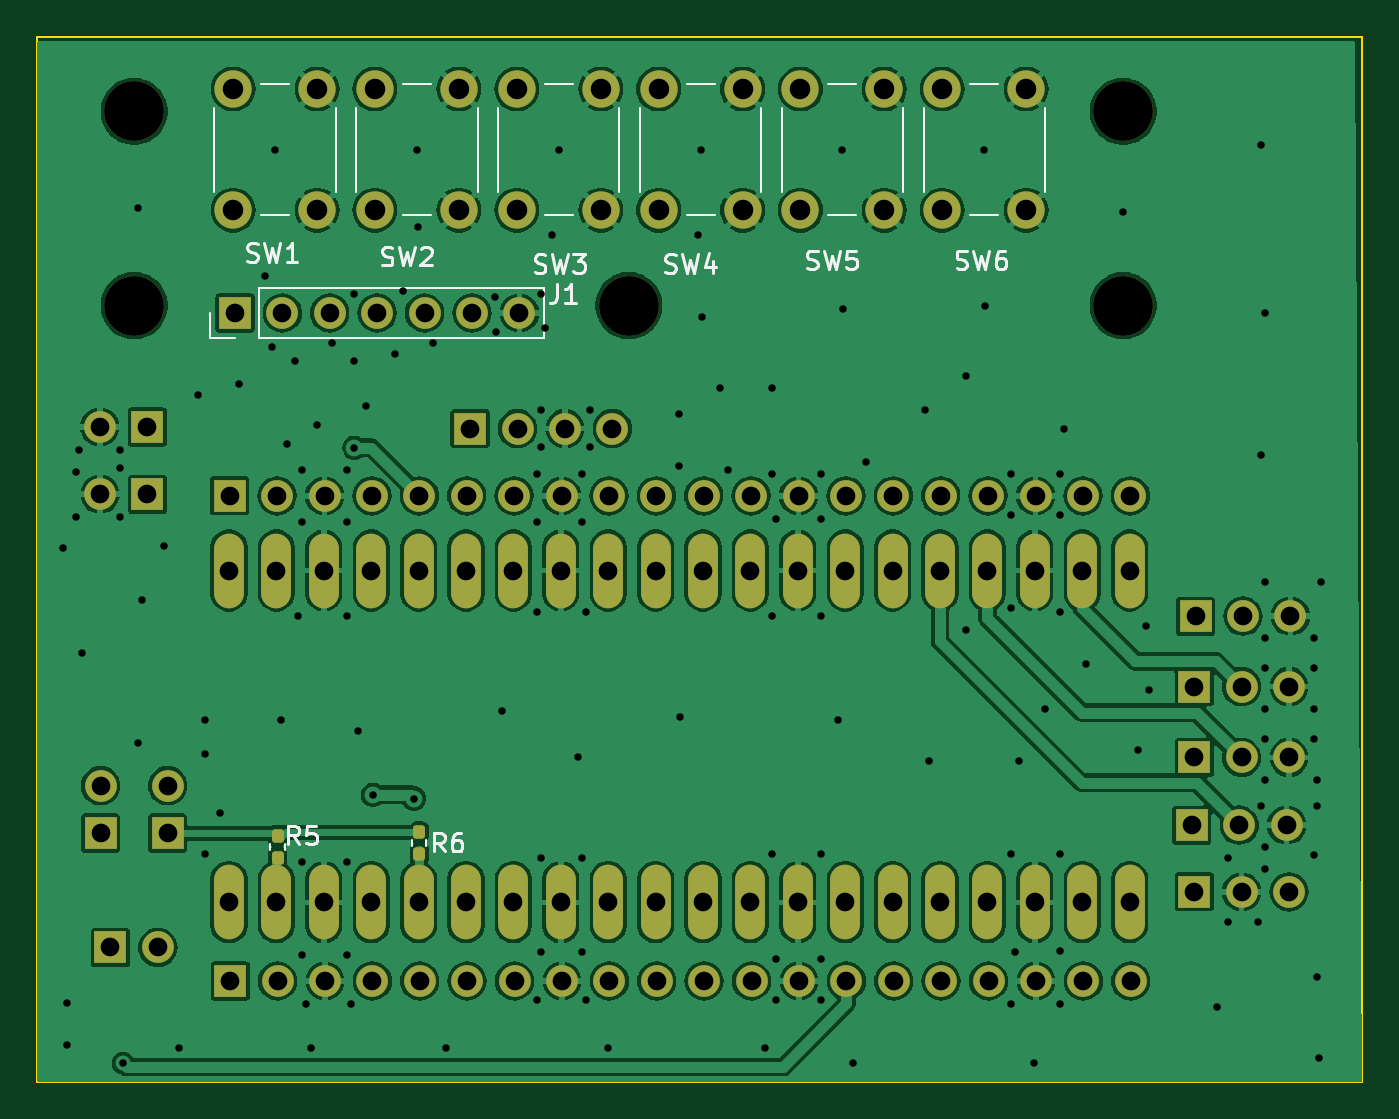
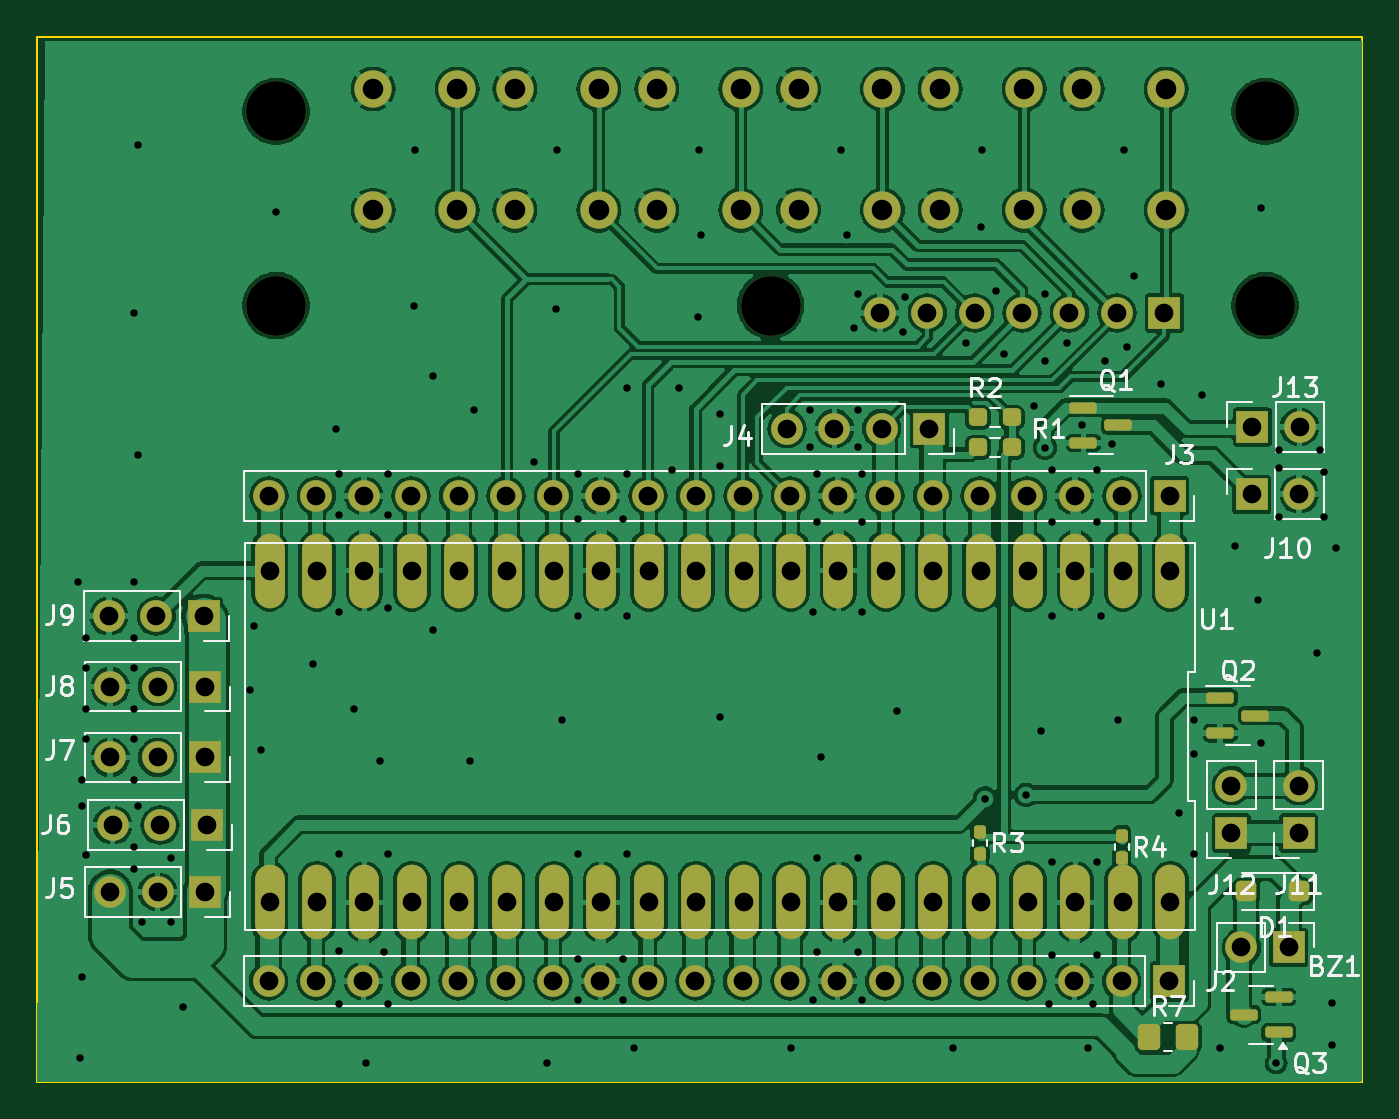
Circuit board: 9 layer files. Board 71.0 x 56.0 mm.
- bottom_copper: FARA_KEYBOARD-B_Cu.gbr (262288 bytes)
- bottom_mask: FARA_KEYBOARD-B_Mask.gbr (6798 bytes)
- bottom_silk: FARA_KEYBOARD-B_Silkscreen.gbr (30679 bytes)
- outline: FARA_KEYBOARD-Edge_Cuts.gbr (610 bytes)
- top_copper: FARA_KEYBOARD-F_Cu.gbr (235103 bytes)
- top_mask: FARA_KEYBOARD-F_Mask.gbr (5700 bytes)
- top_silk: FARA_KEYBOARD-F_Silkscreen.gbr (15478 bytes)
- drill: FARA_KEYBOARD-NPTH.drl (395 bytes)
- drill: FARA_KEYBOARD-PTH.drl (4636 bytes)

=== bottom_copper: FARA_KEYBOARD-B_Cu.gbr (262288 bytes, source omitted) ===
=== bottom_mask: FARA_KEYBOARD-B_Mask.gbr (6798 bytes, source omitted) ===
=== bottom_silk: FARA_KEYBOARD-B_Silkscreen.gbr (30679 bytes, source omitted) ===
=== outline: FARA_KEYBOARD-Edge_Cuts.gbr ===
%TF.GenerationSoftware,KiCad,Pcbnew,8.0.2*%
%TF.CreationDate,2024-06-06T20:57:22+03:00*%
%TF.ProjectId,FARA_KEYBOARD,46415241-5f4b-4455-9942-4f4152442e6b,rev?*%
%TF.SameCoordinates,Original*%
%TF.FileFunction,Profile,NP*%
%FSLAX46Y46*%
G04 Gerber Fmt 4.6, Leading zero omitted, Abs format (unit mm)*
G04 Created by KiCad (PCBNEW 8.0.2) date 2024-06-06 20:57:22*
%MOMM*%
%LPD*%
G01*
G04 APERTURE LIST*
%TA.AperFunction,Profile*%
%ADD10C,0.100000*%
%TD*%
G04 APERTURE END LIST*
D10*
X47000000Y-79600000D02*
X118000000Y-79600000D01*
X118000000Y-135600000D01*
X47000000Y-135600000D01*
X47000000Y-79600000D01*
M02*

=== top_copper: FARA_KEYBOARD-F_Cu.gbr (235103 bytes, source omitted) ===
=== top_mask: FARA_KEYBOARD-F_Mask.gbr ===
%TF.GenerationSoftware,KiCad,Pcbnew,8.0.2*%
%TF.CreationDate,2024-06-06T20:57:22+03:00*%
%TF.ProjectId,FARA_KEYBOARD,46415241-5f4b-4455-9942-4f4152442e6b,rev?*%
%TF.SameCoordinates,Original*%
%TF.FileFunction,Soldermask,Top*%
%TF.FilePolarity,Negative*%
%FSLAX46Y46*%
G04 Gerber Fmt 4.6, Leading zero omitted, Abs format (unit mm)*
G04 Created by KiCad (PCBNEW 8.0.2) date 2024-06-06 20:57:22*
%MOMM*%
%LPD*%
G01*
G04 APERTURE LIST*
G04 Aperture macros list*
%AMRoundRect*
0 Rectangle with rounded corners*
0 $1 Rounding radius*
0 $2 $3 $4 $5 $6 $7 $8 $9 X,Y pos of 4 corners*
0 Add a 4 corners polygon primitive as box body*
4,1,4,$2,$3,$4,$5,$6,$7,$8,$9,$2,$3,0*
0 Add four circle primitives for the rounded corners*
1,1,$1+$1,$2,$3*
1,1,$1+$1,$4,$5*
1,1,$1+$1,$6,$7*
1,1,$1+$1,$8,$9*
0 Add four rect primitives between the rounded corners*
20,1,$1+$1,$2,$3,$4,$5,0*
20,1,$1+$1,$4,$5,$6,$7,0*
20,1,$1+$1,$6,$7,$8,$9,0*
20,1,$1+$1,$8,$9,$2,$3,0*%
G04 Aperture macros list end*
%ADD10C,2.000000*%
%ADD11RoundRect,0.160000X-0.160000X0.197500X-0.160000X-0.197500X0.160000X-0.197500X0.160000X0.197500X0*%
%ADD12C,3.200000*%
%ADD13R,1.700000X1.700000*%
%ADD14O,1.700000X1.700000*%
%ADD15O,1.600000X4.000000*%
G04 APERTURE END LIST*
D10*
%TO.C,SW4*%
X80300000Y-88900000D03*
X80300000Y-82400000D03*
X84800000Y-88900000D03*
X84800000Y-82400000D03*
%TD*%
%TO.C,SW1*%
X57500000Y-88900000D03*
X57500000Y-82400000D03*
X62000000Y-88900000D03*
X62000000Y-82400000D03*
%TD*%
D11*
%TO.C,R6*%
X67480000Y-122202500D03*
X67480000Y-123397500D03*
%TD*%
D10*
%TO.C,SW5*%
X87900000Y-88900000D03*
X87900000Y-82400000D03*
X92400000Y-88900000D03*
X92400000Y-82400000D03*
%TD*%
D12*
%TO.C,REF\u002A\u002A*%
X105200000Y-94000000D03*
%TD*%
%TO.C,REF\u002A\u002A*%
X105200000Y-83600000D03*
%TD*%
D13*
%TO.C,J1*%
X57600000Y-94400000D03*
D14*
X60140000Y-94400000D03*
X62680000Y-94400000D03*
X65220000Y-94400000D03*
X67760000Y-94400000D03*
X70300000Y-94400000D03*
X72840000Y-94400000D03*
%TD*%
D11*
%TO.C,R5*%
X59880000Y-122402500D03*
X59880000Y-123597500D03*
%TD*%
D12*
%TO.C,REF\u002A\u002A*%
X52200000Y-94000000D03*
%TD*%
D10*
%TO.C,SW6*%
X95500000Y-88900000D03*
X95500000Y-82400000D03*
X100000000Y-88900000D03*
X100000000Y-82400000D03*
%TD*%
D12*
%TO.C,REF\u002A\u002A*%
X52200000Y-83600000D03*
%TD*%
D10*
%TO.C,SW3*%
X72700000Y-88900000D03*
X72700000Y-82400000D03*
X77200000Y-88900000D03*
X77200000Y-82400000D03*
%TD*%
%TO.C,SW2*%
X65100000Y-88900000D03*
X65100000Y-82400000D03*
X69600000Y-88900000D03*
X69600000Y-82400000D03*
%TD*%
D12*
%TO.C,REF\u002A\u002A*%
X78700000Y-94000000D03*
%TD*%
D15*
%TO.C,U1*%
X57280000Y-108200000D03*
X59820000Y-108200000D03*
X62360000Y-108200000D03*
X64900000Y-108200000D03*
X67440000Y-108200000D03*
X69980000Y-108200000D03*
X72520000Y-108200000D03*
X75060000Y-108200000D03*
X77600000Y-108200000D03*
X80140000Y-108200000D03*
X82680000Y-108200000D03*
X85220000Y-108200000D03*
X87760000Y-108200000D03*
X90300000Y-108200000D03*
X92840000Y-108200000D03*
X95380000Y-108200000D03*
X97920000Y-108200000D03*
X100460000Y-108200000D03*
X103000000Y-108200000D03*
X105540000Y-108200000D03*
X105540000Y-125980000D03*
X103000000Y-125980000D03*
X100460000Y-125980000D03*
X97920000Y-125980000D03*
X95380000Y-125980000D03*
X92840000Y-125980000D03*
X90300000Y-125980000D03*
X87760000Y-125980000D03*
X85220000Y-125980000D03*
X82680000Y-125980000D03*
X80140000Y-125980000D03*
X77600000Y-125980000D03*
X75060000Y-125980000D03*
X72520000Y-125980000D03*
X69980000Y-125980000D03*
X67440000Y-125980000D03*
X64900000Y-125980000D03*
X62360000Y-125980000D03*
X59820000Y-125980000D03*
X57280000Y-125980000D03*
%TD*%
D13*
%TO.C,J11*%
X50400000Y-122270000D03*
D14*
X50400000Y-119730000D03*
%TD*%
D13*
%TO.C,J12*%
X54000000Y-122270000D03*
D14*
X54000000Y-119730000D03*
%TD*%
D13*
%TO.C,J9*%
X109075000Y-110645000D03*
D14*
X111615000Y-110645000D03*
X114155000Y-110645000D03*
%TD*%
D13*
%TO.C,J13*%
X52892500Y-100507500D03*
D14*
X50352500Y-100507500D03*
%TD*%
D13*
%TO.C,J3*%
X57320000Y-104200000D03*
D14*
X59860000Y-104200000D03*
X62400000Y-104200000D03*
X64940000Y-104200000D03*
X67480000Y-104200000D03*
X70020000Y-104200000D03*
X72560000Y-104200000D03*
X75100000Y-104200000D03*
X77640000Y-104200000D03*
X80180000Y-104200000D03*
X82720000Y-104200000D03*
X85260000Y-104200000D03*
X87800000Y-104200000D03*
X90340000Y-104200000D03*
X92880000Y-104200000D03*
X95420000Y-104200000D03*
X97960000Y-104200000D03*
X100500000Y-104200000D03*
X103040000Y-104200000D03*
X105580000Y-104200000D03*
%TD*%
D13*
%TO.C,J2*%
X57340000Y-130200000D03*
D14*
X59880000Y-130200000D03*
X62420000Y-130200000D03*
X64960000Y-130200000D03*
X67500000Y-130200000D03*
X70040000Y-130200000D03*
X72580000Y-130200000D03*
X75120000Y-130200000D03*
X77660000Y-130200000D03*
X80200000Y-130200000D03*
X82740000Y-130200000D03*
X85280000Y-130200000D03*
X87820000Y-130200000D03*
X90360000Y-130200000D03*
X92900000Y-130200000D03*
X95440000Y-130200000D03*
X97980000Y-130200000D03*
X100520000Y-130200000D03*
X103060000Y-130200000D03*
X105600000Y-130200000D03*
%TD*%
D13*
%TO.C,J4*%
X70200000Y-100600000D03*
D14*
X72740000Y-100600000D03*
X75280000Y-100600000D03*
X77820000Y-100600000D03*
%TD*%
D13*
%TO.C,J6*%
X108875000Y-121845000D03*
D14*
X111415000Y-121845000D03*
X113955000Y-121845000D03*
%TD*%
D13*
%TO.C,J7*%
X109000000Y-118220000D03*
D14*
X111540000Y-118220000D03*
X114080000Y-118220000D03*
%TD*%
D13*
%TO.C,J10*%
X52912500Y-104107500D03*
D14*
X50372500Y-104107500D03*
%TD*%
D13*
%TO.C,J5*%
X109000000Y-125420000D03*
D14*
X111540000Y-125420000D03*
X114080000Y-125420000D03*
%TD*%
D13*
%TO.C,J8*%
X109000000Y-114420000D03*
D14*
X111540000Y-114420000D03*
X114080000Y-114420000D03*
%TD*%
D13*
%TO.C,BZ1*%
X50925000Y-128400000D03*
D14*
X53465000Y-128400000D03*
%TD*%
M02*

=== top_silk: FARA_KEYBOARD-F_Silkscreen.gbr (15478 bytes, source omitted) ===
=== drill: FARA_KEYBOARD-NPTH.drl ===
M48
; DRILL file {KiCad 8.0.2} date 2024-06-06T20:57:12+0300
; FORMAT={-:-/ absolute / metric / decimal}
; #@! TF.CreationDate,2024-06-06T20:57:12+03:00
; #@! TF.GenerationSoftware,Kicad,Pcbnew,8.0.2
; #@! TF.FileFunction,NonPlated,1,2,NPTH
FMAT,2
METRIC
; #@! TA.AperFunction,NonPlated,NPTH,ComponentDrill
T1C3.200
%
G90
G05
T1
X52.2Y-83.6
X52.2Y-94.0
X78.7Y-94.0
X105.2Y-83.6
X105.2Y-94.0
M30

=== drill: FARA_KEYBOARD-PTH.drl ===
M48
; DRILL file {KiCad 8.0.2} date 2024-06-06T20:57:12+0300
; FORMAT={-:-/ absolute / metric / decimal}
; #@! TF.CreationDate,2024-06-06T20:57:12+03:00
; #@! TF.GenerationSoftware,Kicad,Pcbnew,8.0.2
; #@! TF.FileFunction,Plated,1,2,PTH
FMAT,2
METRIC
; #@! TA.AperFunction,Plated,PTH,ViaDrill
T1C0.400
; #@! TA.AperFunction,Plated,PTH,ComponentDrill
T2C1.000
; #@! TA.AperFunction,Plated,PTH,ComponentDrill
T3C1.100
%
G90
G05
T1
X48.4Y-107.0
X48.6Y-131.4
X48.6Y-133.6
X49.062Y-102.932
X49.062Y-105.332
X49.262Y-101.733
X49.4Y-112.6
X51.462Y-101.733
X51.462Y-102.733
X51.462Y-105.332
X51.6Y-134.6
X52.4Y-88.8
X52.4Y-117.42
X52.6Y-109.8
X53.79Y-106.905
X54.6Y-133.8
X55.6Y-98.8
X56.0Y-116.22
X56.0Y-118.02
X56.0Y-123.4
X56.8Y-121.2
X57.8Y-98.2
X59.2Y-92.4
X59.6Y-96.2
X59.75Y-85.65
X60.066Y-116.232
X60.4Y-101.42
X60.8Y-97.0
X61.0Y-110.62
X61.2Y-102.82
X61.2Y-105.62
X61.2Y-123.82
X61.2Y-128.82
X61.4Y-131.42
X61.7Y-133.8
X62.0Y-100.42
X62.8Y-96.0
X63.6Y-102.82
X63.6Y-105.62
X63.6Y-110.62
X63.6Y-123.82
X63.6Y-128.82
X63.8Y-131.42
X64.0Y-93.4
X64.0Y-97.0
X64.0Y-101.62
X64.2Y-116.8
X64.6Y-99.4
X65.0Y-120.22
X66.2Y-96.6
X66.6Y-93.2
X67.2Y-120.42
X67.35Y-85.65
X67.4Y-89.8
X68.2Y-96.0
X68.9Y-133.8
X71.513Y-93.518
X71.6Y-95.4
X71.921Y-115.709
X73.8Y-103.02
X73.8Y-105.62
X73.8Y-110.42
X73.8Y-131.2
X74.0Y-93.4
X74.0Y-99.6
X74.0Y-101.6
X74.0Y-123.62
X74.0Y-128.62
X74.2Y-95.2
X74.6Y-90.2
X74.95Y-85.65
X76.0Y-118.2
X76.2Y-103.02
X76.2Y-105.62
X76.2Y-123.62
X76.2Y-128.62
X76.4Y-110.42
X76.4Y-131.2
X76.6Y-99.6
X76.6Y-101.6
X77.6Y-133.8
X81.4Y-99.8
X81.4Y-102.6
X81.423Y-116.058
X82.4Y-90.2
X82.55Y-85.65
X82.6Y-94.6
X83.6Y-98.4
X84.0Y-102.8
X86.0Y-133.8
X86.4Y-98.4
X86.4Y-103.02
X86.4Y-110.62
X86.4Y-123.4
X86.6Y-105.42
X86.6Y-129.02
X86.6Y-131.22
X89.0Y-103.02
X89.0Y-105.42
X89.0Y-110.62
X89.0Y-123.4
X89.0Y-129.02
X89.0Y-131.22
X89.889Y-116.235
X90.15Y-85.65
X90.2Y-94.2
X90.7Y-134.6
X91.4Y-102.4
X94.6Y-99.6
X94.8Y-118.4
X96.8Y-97.8
X96.8Y-111.4
X97.75Y-85.65
X97.8Y-94.0
X99.2Y-103.02
X99.2Y-105.22
X99.2Y-110.22
X99.2Y-123.4
X99.2Y-131.42
X99.4Y-128.62
X99.6Y-118.42
X100.4Y-134.6
X101.0Y-115.6
X101.8Y-103.02
X101.8Y-105.22
X101.8Y-110.42
X101.8Y-123.4
X101.8Y-128.6
X101.8Y-131.42
X102.0Y-100.6
X103.2Y-113.2
X105.2Y-89.0
X106.0Y-117.8
X106.4Y-111.2
X106.6Y-114.6
X110.2Y-131.6
X110.8Y-123.62
X110.8Y-127.02
X112.4Y-127.02
X112.6Y-85.4
X112.6Y-102.02
X112.6Y-120.82
X112.8Y-94.4
X112.8Y-108.82
X112.8Y-111.82
X112.8Y-113.42
X112.8Y-115.62
X112.8Y-117.22
X112.8Y-119.42
X112.8Y-123.02
X112.8Y-124.22
X115.4Y-111.82
X115.4Y-113.42
X115.4Y-115.62
X115.4Y-117.22
X115.4Y-123.42
X115.6Y-119.42
X115.6Y-120.82
X115.6Y-130.0
X115.7Y-134.3
X115.8Y-108.82
T2
X50.352Y-100.507
X50.372Y-104.108
X50.4Y-119.73
X50.4Y-122.27
X50.925Y-128.4
X52.892Y-100.507
X52.912Y-104.108
X53.465Y-128.4
X54.0Y-119.73
X54.0Y-122.27
X57.28Y-108.2
X57.28Y-125.98
X57.32Y-104.2
X57.34Y-130.2
X57.6Y-94.4
X59.82Y-108.2
X59.82Y-125.98
X59.86Y-104.2
X59.88Y-130.2
X60.14Y-94.4
X62.36Y-108.2
X62.36Y-125.98
X62.4Y-104.2
X62.42Y-130.2
X62.68Y-94.4
X64.9Y-108.2
X64.9Y-125.98
X64.94Y-104.2
X64.96Y-130.2
X65.22Y-94.4
X67.44Y-108.2
X67.44Y-125.98
X67.48Y-104.2
X67.5Y-130.2
X67.76Y-94.4
X69.98Y-108.2
X69.98Y-125.98
X70.02Y-104.2
X70.04Y-130.2
X70.2Y-100.6
X70.3Y-94.4
X72.52Y-108.2
X72.52Y-125.98
X72.56Y-104.2
X72.58Y-130.2
X72.74Y-100.6
X72.84Y-94.4
X75.06Y-108.2
X75.06Y-125.98
X75.1Y-104.2
X75.12Y-130.2
X75.28Y-100.6
X77.6Y-108.2
X77.6Y-125.98
X77.64Y-104.2
X77.66Y-130.2
X77.82Y-100.6
X80.14Y-108.2
X80.14Y-125.98
X80.18Y-104.2
X80.2Y-130.2
X82.68Y-108.2
X82.68Y-125.98
X82.72Y-104.2
X82.74Y-130.2
X85.22Y-108.2
X85.22Y-125.98
X85.26Y-104.2
X85.28Y-130.2
X87.76Y-108.2
X87.76Y-125.98
X87.8Y-104.2
X87.82Y-130.2
X90.3Y-108.2
X90.3Y-125.98
X90.34Y-104.2
X90.36Y-130.2
X92.84Y-108.2
X92.84Y-125.98
X92.88Y-104.2
X92.9Y-130.2
X95.38Y-108.2
X95.38Y-125.98
X95.42Y-104.2
X95.44Y-130.2
X97.92Y-108.2
X97.92Y-125.98
X97.96Y-104.2
X97.98Y-130.2
X100.46Y-108.2
X100.46Y-125.98
X100.5Y-104.2
X100.52Y-130.2
X103.0Y-108.2
X103.0Y-125.98
X103.04Y-104.2
X103.06Y-130.2
X105.54Y-108.2
X105.54Y-125.98
X105.58Y-104.2
X105.6Y-130.2
X108.875Y-121.845
X109.0Y-114.42
X109.0Y-118.22
X109.0Y-125.42
X109.075Y-110.645
X111.415Y-121.845
X111.54Y-114.42
X111.54Y-118.22
X111.54Y-125.42
X111.615Y-110.645
X113.955Y-121.845
X114.08Y-114.42
X114.08Y-118.22
X114.08Y-125.42
X114.155Y-110.645
T3
X57.5Y-82.4
X57.5Y-88.9
X62.0Y-82.4
X62.0Y-88.9
X65.1Y-82.4
X65.1Y-88.9
X69.6Y-82.4
X69.6Y-88.9
X72.7Y-82.4
X72.7Y-88.9
X77.2Y-82.4
X77.2Y-88.9
X80.3Y-82.4
X80.3Y-88.9
X84.8Y-82.4
X84.8Y-88.9
X87.9Y-82.4
X87.9Y-88.9
X92.4Y-82.4
X92.4Y-88.9
X95.5Y-82.4
X95.5Y-88.9
X100.0Y-82.4
X100.0Y-88.9
M30
